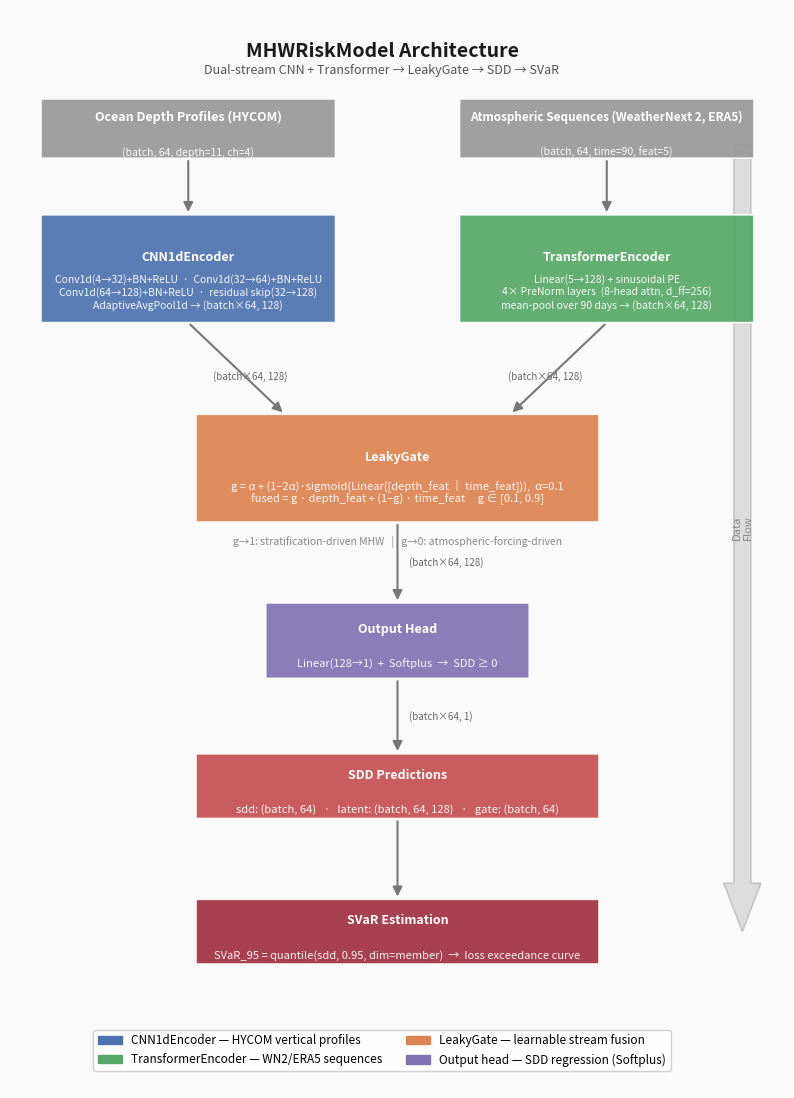

Write the Python code that produced this figure. (Note: this script raises an exception after producing the figure.)
"""
generate_network_diagram.py — Draw MHWRiskModel architecture diagram for README.

No GCS access needed. Draws from hardcoded arch spec matching src/models/.

Output: docs/assets/figures/network_architecture.png
"""

import os
import matplotlib
matplotlib.use("Agg")
import matplotlib.pyplot as plt
import matplotlib.patches as mpatches
from matplotlib.patches import FancyBboxPatch, FancyArrow

# ── colours ───────────────────────────────────────────────────────────────────
C_CNN   = "#4C72B0"
C_TRANS = "#55A868"
C_GATE  = "#DD8452"
C_HEAD  = "#8172B3"
C_INPUT = "#999999"
C_OUT   = "#C44E52"
C_SVAR  = "#A03040"
BG      = "#FAFAFA"
TXT     = "#1a1a1a"

# ── box registry (cx, cy, w, h) ───────────────────────────────────────────────
# All in axes [0,1] coords. pad=0 in boxstyle so visual edge == stated edge.
BOXES = {
    "hycom_in": (0.23, 0.890, 0.38, 0.055),
    "wn2_in":   (0.77, 0.890, 0.38, 0.055),
    "cnn":      (0.23, 0.760, 0.38, 0.100),
    "trans":    (0.77, 0.760, 0.38, 0.100),
    "gate":     (0.50, 0.575, 0.52, 0.100),
    "head":     (0.50, 0.415, 0.34, 0.070),
    "sdd":      (0.50, 0.280, 0.52, 0.060),
    "svar":     (0.50, 0.145, 0.52, 0.060),
}

def top(k):    cx, cy, w, h = BOXES[k]; return cx, cy + h / 2
def bottom(k): cx, cy, w, h = BOXES[k]; return cx, cy - h / 2
def left(k):   cx, cy, w, h = BOXES[k]; return cx - w / 2, cy
def right(k):  cx, cy, w, h = BOXES[k]; return cx + w / 2, cy


def _box(ax, key, color, label, sublabel="", fontsize=10, subfontsize=8):
    cx, cy, w, h = BOXES[key]
    rect = FancyBboxPatch(
        (cx - w / 2, cy - h / 2), w, h,
        boxstyle="round,pad=0",       # pad=0: visual edge == stated coordinate
        facecolor=color, edgecolor="white", linewidth=1.2, alpha=0.92,
        zorder=3,
    )
    ax.add_patch(rect)
    y_label = cy + 0.010 if sublabel else cy
    ax.text(cx, y_label, label,
            ha="center", va="center", fontsize=fontsize,
            fontweight="bold", color="white", zorder=4)
    if sublabel:
        ax.text(cx, cy - 0.022, sublabel,
                ha="center", va="center", fontsize=subfontsize,
                color="white", alpha=0.93, zorder=4)


def _arrow(ax, x1, y1, x2, y2, label="", color="#777777"):
    """Draw edge-to-edge arrow. Points are exact box edge coordinates."""
    ax.annotate(
        "", xy=(x2, y2), xytext=(x1, y1),
        arrowprops=dict(arrowstyle="-|>", color=color, lw=1.5,
                        mutation_scale=14),
        zorder=5,
    )
    if label:
        mx = (x1 + x2) / 2 + 0.015
        my = (y1 + y2) / 2
        ax.text(mx, my, label, ha="left", va="center",
                fontsize=7, color="#666666", zorder=6)


def main():
    fig, ax = plt.subplots(figsize=(10, 14))
    fig.patch.set_facecolor(BG)
    ax.set_facecolor(BG)
    ax.set_xlim(0, 1)
    ax.set_ylim(0, 1)
    ax.axis("off")

    # ── side block arrow (data flow) ──────────────────────────────────────────
    # FancyArrow(x, y, dx, dy, ...) — tail at (x,y), tip at (x+dx, y+dy)
    ax.add_patch(FancyArrow(
        0.945, 0.875,            # tail: top of arrow
        0, -0.730,               # direction: straight down
        width=0.022,
        head_width=0.048,
        head_length=0.045,
        facecolor="#cccccc",
        edgecolor="#aaaaaa",
        alpha=0.65,
        zorder=1,
        length_includes_head=True,
    ))
    ax.text(0.945, 0.520, "Data\nFlow", ha="center", va="center",
            fontsize=8, color="#888888", rotation=90, style="italic")

    # ── title ─────────────────────────────────────────────────────────────────
    ax.text(0.48, 0.970, "MHWRiskModel Architecture",
            ha="center", va="top", fontsize=14, fontweight="bold", color=TXT)
    ax.text(0.48, 0.950, "Dual-stream CNN + Transformer → LeakyGate → SDD → SVaR",
            ha="center", va="top", fontsize=9, color="#555555")

    # ── input boxes ───────────────────────────────────────────────────────────
    _box(ax, "hycom_in", C_INPUT,
         "Ocean Depth Profiles (HYCOM)",
         "(batch, 64, depth=11, ch=4)",
         fontsize=9, subfontsize=7.5)
    _box(ax, "wn2_in", C_INPUT,
         "Atmospheric Sequences (WeatherNext 2, ERA5)",
         "(batch, 64, time=90, feat=5)",
         fontsize=8.5, subfontsize=7.5)

    # ── encoder boxes ─────────────────────────────────────────────────────────
    _box(ax, "cnn", C_CNN,
         "CNN1dEncoder",
         "Conv1d(4→32)+BN+ReLU  ·  Conv1d(32→64)+BN+ReLU\n"
         "Conv1d(64→128)+BN+ReLU  ·  residual skip(32→128)\n"
         "AdaptiveAvgPool1d → (batch×64, 128)",
         fontsize=9, subfontsize=7.5)
    _box(ax, "trans", C_TRANS,
         "TransformerEncoder",
         "Linear(5→128) + sinusoidal PE\n"
         "4× PreNorm layers  (8-head attn, d_ff=256)\n"
         "mean-pool over 90 days → (batch×64, 128)",
         fontsize=9, subfontsize=7.5)

    # ── gate box ──────────────────────────────────────────────────────────────
    _box(ax, "gate", C_GATE,
         "LeakyGate",
         "g = α + (1–2α)·sigmoid(Linear([depth_feat ‖ time_feat])),  α=0.1\n"
         "fused = g · depth_feat + (1–g) · time_feat     g ∈ [0.1, 0.9]",
         fontsize=9, subfontsize=8)

    # Gate regime annotation — positioned below gate box
    gate_bottom_y = BOXES["gate"][1] - BOXES["gate"][3] / 2
    ax.text(0.50, gate_bottom_y - 0.013,
            "g→1: stratification-driven MHW   |   g→0: atmospheric-forcing-driven",
            ha="center", va="top", fontsize=7.5, color="#888888", style="italic")

    # ── head box ──────────────────────────────────────────────────────────────
    _box(ax, "head", C_HEAD,
         "Output Head",
         "Linear(128→1)  +  Softplus  →  SDD ≥ 0",
         fontsize=9, subfontsize=8)

    # ── SDD output box ────────────────────────────────────────────────────────
    _box(ax, "sdd", C_OUT,
         "SDD Predictions",
         "sdd: (batch, 64)   ·   latent: (batch, 64, 128)   ·   gate: (batch, 64)",
         fontsize=9, subfontsize=8)

    # ── SVaR box ──────────────────────────────────────────────────────────────
    _box(ax, "svar", C_SVAR,
         "SVaR Estimation",
         "SVaR_95 = quantile(sdd, 0.95, dim=member)  →  loss exceedance curve",
         fontsize=9, subfontsize=8)

    # ── arrows: input → encoder (vertical, same x column) ────────────────────
    bx_h, by_h = bottom("hycom_in")
    tx_c, ty_c = top("cnn")
    _arrow(ax, bx_h, by_h, tx_c, ty_c)

    bx_w, by_w = bottom("wn2_in")
    tx_t, ty_t = top("trans")
    _arrow(ax, bx_w, by_w, tx_t, ty_t)

    # ── arrows: encoder → gate (converging diagonals) ─────────────────────────
    # CNN bottom-center hits gate top at x=0.33 (1/3 from left of gate)
    gate_cx, gate_cy, gate_w, gate_h = BOXES["gate"]
    gate_top_y = gate_cy + gate_h / 2
    cnn_bx, cnn_by = bottom("cnn")          # (0.23, 0.710)
    _arrow(ax, cnn_bx, cnn_by,
           gate_cx - gate_w * 0.28, gate_top_y)

    trans_bx, trans_by = bottom("trans")    # (0.77, 0.710)
    _arrow(ax, trans_bx, trans_by,
           gate_cx + gate_w * 0.28, gate_top_y)

    # Dimension labels on diagonal arrows
    ax.text(0.31, 0.660, "(batch×64, 128)", ha="center", va="center",
            fontsize=7, color="#666666")
    ax.text(0.69, 0.660, "(batch×64, 128)", ha="center", va="center",
            fontsize=7, color="#666666")

    # ── arrows: gate → head → sdd → svar (vertical center spine) ─────────────
    g_bx, g_by = bottom("gate")
    h_tx, h_ty = top("head")
    _arrow(ax, g_bx, g_by, h_tx, h_ty, label="(batch×64, 128)")

    h_bx, h_by = bottom("head")
    s_tx, s_ty = top("sdd")
    _arrow(ax, h_bx, h_by, s_tx, s_ty, label="(batch×64, 1)")

    sv_tx, sv_ty = top("svar")
    s_bx, s_by  = bottom("sdd")
    _arrow(ax, s_bx, s_by, sv_tx, sv_ty)

    # ── legend ────────────────────────────────────────────────────────────────
    legend_items = [
        mpatches.Patch(color=C_CNN,   label="CNN1dEncoder — HYCOM vertical profiles"),
        mpatches.Patch(color=C_TRANS, label="TransformerEncoder — WN2/ERA5 sequences"),
        mpatches.Patch(color=C_GATE,  label="LeakyGate — learnable stream fusion"),
        mpatches.Patch(color=C_HEAD,  label="Output head — SDD regression (Softplus)"),
    ]
    ax.legend(handles=legend_items, loc="lower center", fontsize=8.5,
              framealpha=0.88, edgecolor="#cccccc",
              bbox_to_anchor=(0.48, 0.01), ncol=2)

    # ── save ──────────────────────────────────────────────────────────────────
    out_dir = os.path.join(os.path.dirname(__file__), "..", "docs", "assets", "figures")
    os.makedirs(out_dir, exist_ok=True)
    out_path = os.path.join(out_dir, "network_architecture.png")
    fig.savefig(out_path, dpi=150, bbox_inches="tight", facecolor=BG)
    plt.close(fig)
    print(f"Saved: {out_path}")


if __name__ == "__main__":
    main()
